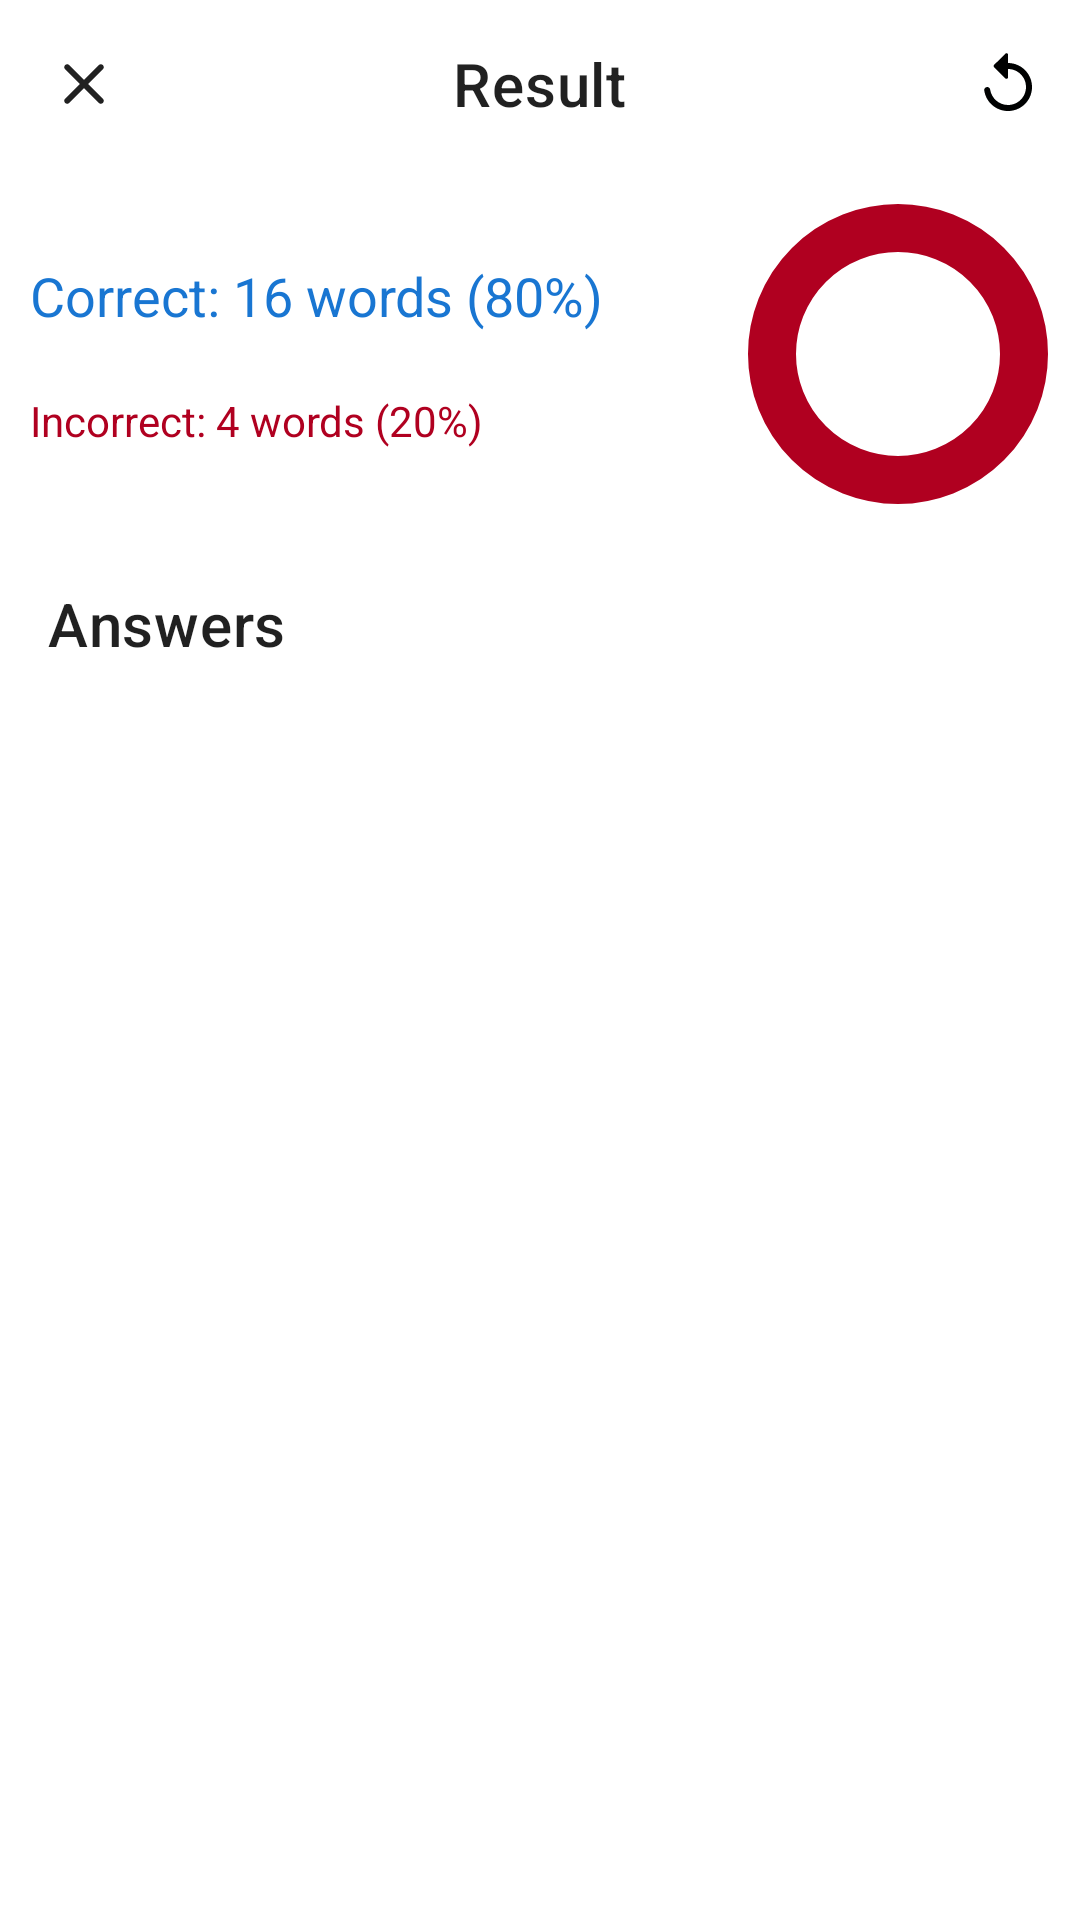

Write the Android layout XML for this screen, with the resource values it uses.
<!-- AndroidManifest.xml: application theme Theme.IELTSYourself -->
<!-- res/layout/fragment_result.xml -->
<?xml version="1.0" encoding="utf-8"?>
<LinearLayout xmlns:android="http://schemas.android.com/apk/res/android"
    android:layout_width="match_parent"
    android:layout_height="match_parent"
    android:orientation="vertical"
    xmlns:app="http://schemas.android.com/apk/res-auto">

    <com.google.android.material.appbar.MaterialToolbar
        android:layout_width="match_parent"
        android:layout_height="wrap_content"
        app:title="Result"
        app:navigationIcon="@drawable/round_close_24"
        app:menu="@menu/menu_top_result"
        app:titleCentered="true"/>


    <LinearLayout
        android:layout_width="match_parent"
        android:layout_height="wrap_content"
        android:weightSum="10"
        android:orientation="horizontal">

        <LinearLayout
            android:layout_width="wrap_content"
            android:layout_height="match_parent"
            android:gravity="center"
            android:layout_weight="2"
            android:orientation="vertical">


            <TextView
                android:layout_width="match_parent"
                android:layout_height="wrap_content"
                android:textColor="?colorPrimary"
                style="@style/SettingsTextView"
                android:layout_margin="@dimen/dimen_2"
                android:text="Correct: 16 words (80%)"/>

            <TextView
                android:layout_width="match_parent"
                android:layout_height="wrap_content"
                style="@style/SettingsTextView"
                android:textColor="?colorError"
                android:textSize="@dimen/text_14"
                android:layout_margin="@dimen/dimen_2"
                android:text="Incorrect: 4 words (20%)"/>


        </LinearLayout>
        <com.google.android.material.progressindicator.CircularProgressIndicator
            android:id="@+id/cpi_result"
            android:layout_margin="@dimen/dimen_8"
            android:layout_width="0dp"
            android:layout_height="wrap_content"
            android:progress="50"
            android:layout_weight="5"
            app:trackThickness="@dimen/dimen_16"
            app:indicatorSize="100dp"
            app:trackColor="?colorError"
            android:layout_gravity="center" />


    </LinearLayout>


            <TextView
                android:layout_width="0dp"
                android:layout_height="0dp"
                android:text="100%"
                android:textColor="?colorPrimary"
                android:textSize="@dimen/text_34"
                android:gravity="center" />




    <com.google.android.material.appbar.MaterialToolbar
        app:title="Answers"
        android:layout_width="match_parent"
        android:layout_height="wrap_content"/>


    <androidx.recyclerview.widget.RecyclerView
        android:layout_width="match_parent"
        android:layout_height="match_parent"/>

</LinearLayout>
<!-- resources referenced by this layout -->
<resources>
  <dimen name="dimen_16">16dp</dimen>
  <dimen name="dimen_2">2dp</dimen>
  <dimen name="dimen_8">8dp</dimen>
  <dimen name="text_14">14sp</dimen>
  <dimen name="text_34">34sp</dimen>
  <!-- drawable round_close_24 (drawable) -->
  <vector android:height="24dp" android:tint="?actionMenuTextColor"
      android:viewportHeight="24" android:viewportWidth="24"
      android:width="24dp" xmlns:android="http://schemas.android.com/apk/res/android">
      <path android:fillColor="@android:color/white" android:pathData="M18.3,5.71c-0.39,-0.39 -1.02,-0.39 -1.41,0L12,10.59 7.11,5.7c-0.39,-0.39 -1.02,-0.39 -1.41,0 -0.39,0.39 -0.39,1.02 0,1.41L10.59,12 5.7,16.89c-0.39,0.39 -0.39,1.02 0,1.41 0.39,0.39 1.02,0.39 1.41,0L12,13.41l4.89,4.89c0.39,0.39 1.02,0.39 1.41,0 0.39,-0.39 0.39,-1.02 0,-1.41L13.41,12l4.89,-4.89c0.38,-0.38 0.38,-1.02 0,-1.4z"/>
  </vector>
  <style name="SettingsTextView" parent="Widget.AppCompat.TextView">
          <item name="android:layout_width">match_parent</item>
          <item name="android:layout_height">wrap_content</item>
          <item name="android:padding">@dimen/dimen_8</item>
          <item name="android:textColor">?colorOnSurface</item>
          <item name="android:textSize">@dimen/text_18</item>
          <item name="fontFamily">sans-serif</item>
          <item name="android:layout_margin">@dimen/dimen_8</item>
      </style>
  <style name="Theme.IELTSYourself" parent="Theme.MaterialComponents.DayNight.NoActionBar">
          
          <item name="colorPrimary">@color/blue_700</item>
          <item name="colorPrimaryVariant">@color/blue_700</item>
          <item name="android:colorPrimaryDark">@color/blue_700</item>
  
          <item name="colorSurface">@color/white</item>
          <item name="android:statusBarColor">@color/white</item>
          <item name="android:windowLightStatusBar">true</item>
  
      </style>
  <dimen name="text_18">18sp</dimen>
  <color name="blue_700">#1976D2</color>
  <color name="white">#FFFFFFFF</color>
</resources>
